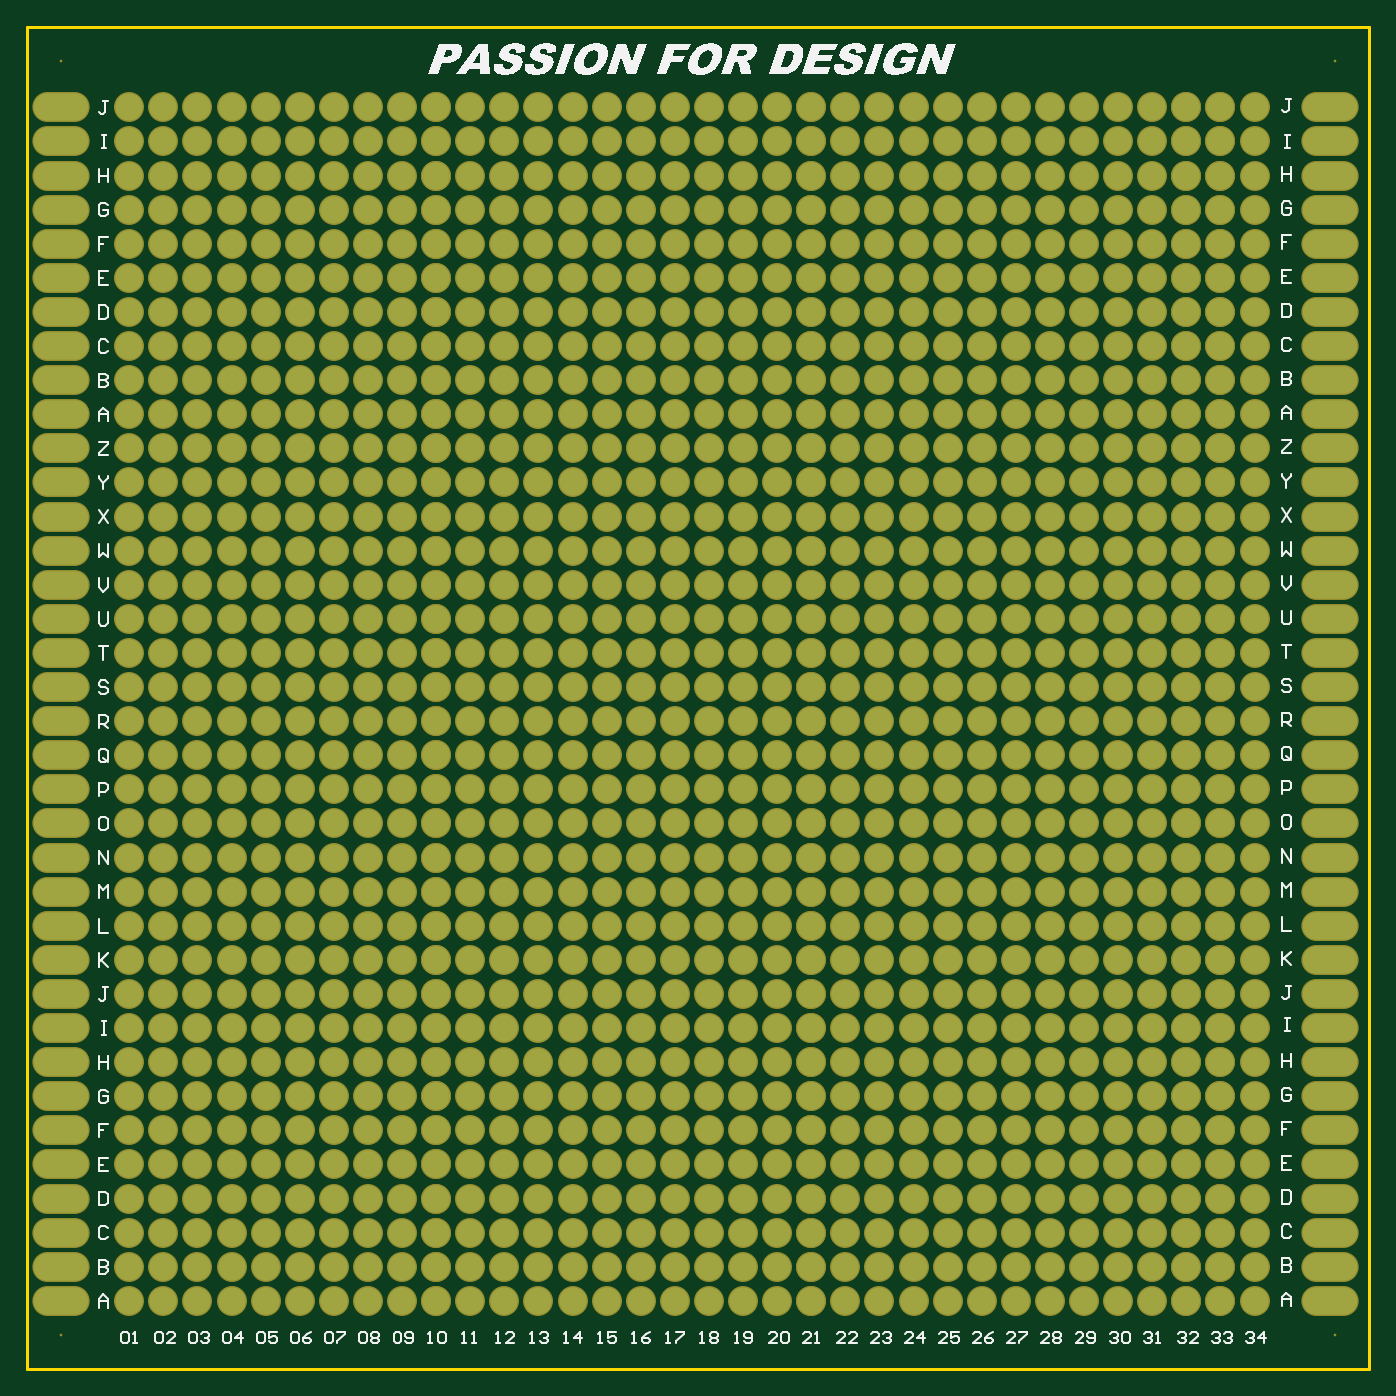
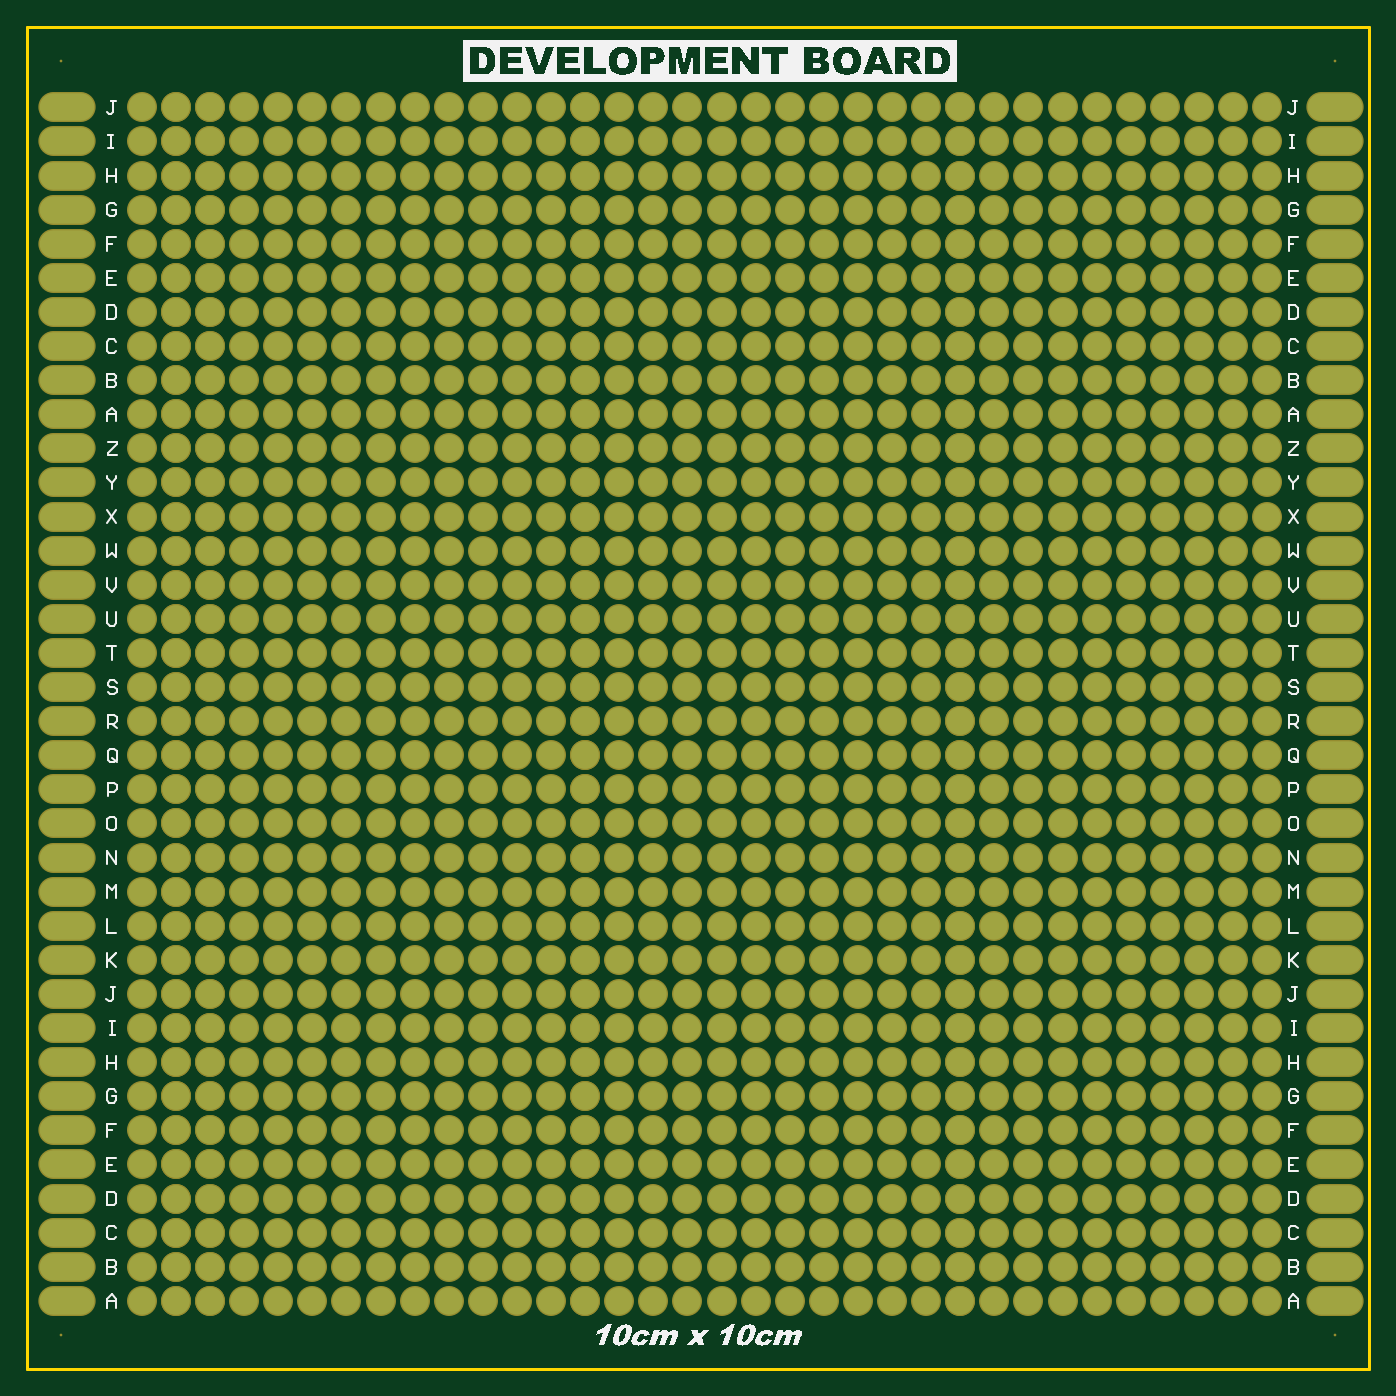
Circuit board: 7 layer files. Board 100.0 x 100.0 mm.
- bottom_copper: PCB1.GBL (31969 bytes)
- bottom_silk: PCB1.GBO (55214 bytes)
- bottom_mask: PCB1.GBS (32064 bytes)
- outline: PCB1.GKO (224 bytes)
- top_copper: PCB1.GTL (31971 bytes)
- top_silk: PCB1.GTO (55254 bytes)
- top_mask: PCB1.GTS (32062 bytes)

=== bottom_copper: PCB1.GBL (31969 bytes, source omitted) ===
=== bottom_silk: PCB1.GBO (55214 bytes, source omitted) ===
=== bottom_mask: PCB1.GBS (32064 bytes, source omitted) ===
=== outline: PCB1.GKO ===
G04 Layer_Color=16740166*
%FSLAX25Y25*%
%MOIN*%
G70*
G01*
G75*
%ADD16C,0.01000*%
D16*
X393701Y393701D02*
X393701Y787402D01*
X787402Y787402D01*
X787402Y393701D02*
X787402Y787402D01*
X393701Y393701D02*
X787402Y393701D01*
M02*

=== top_copper: PCB1.GTL (31971 bytes, source omitted) ===
=== top_silk: PCB1.GTO (55254 bytes, source omitted) ===
=== top_mask: PCB1.GTS (32062 bytes, source omitted) ===
